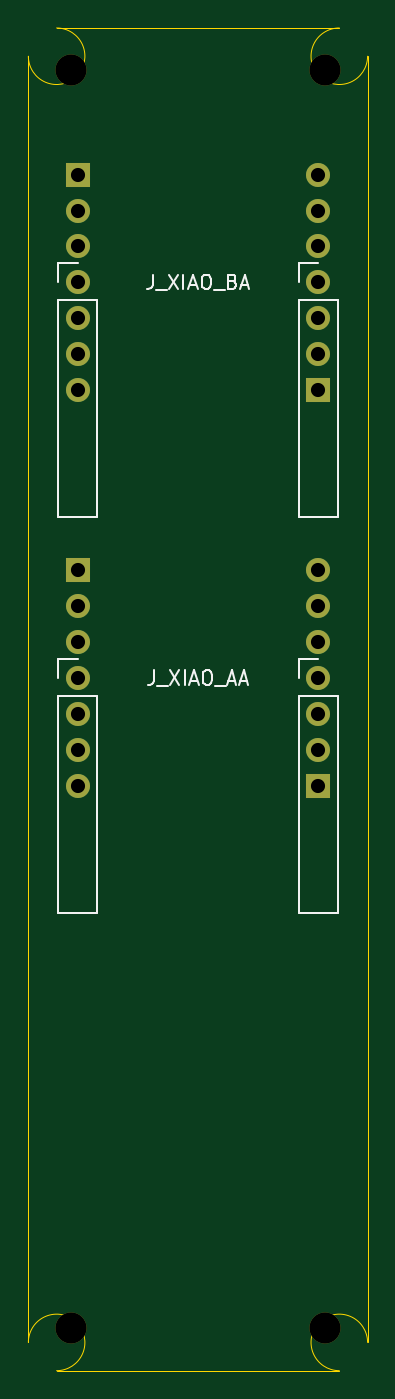
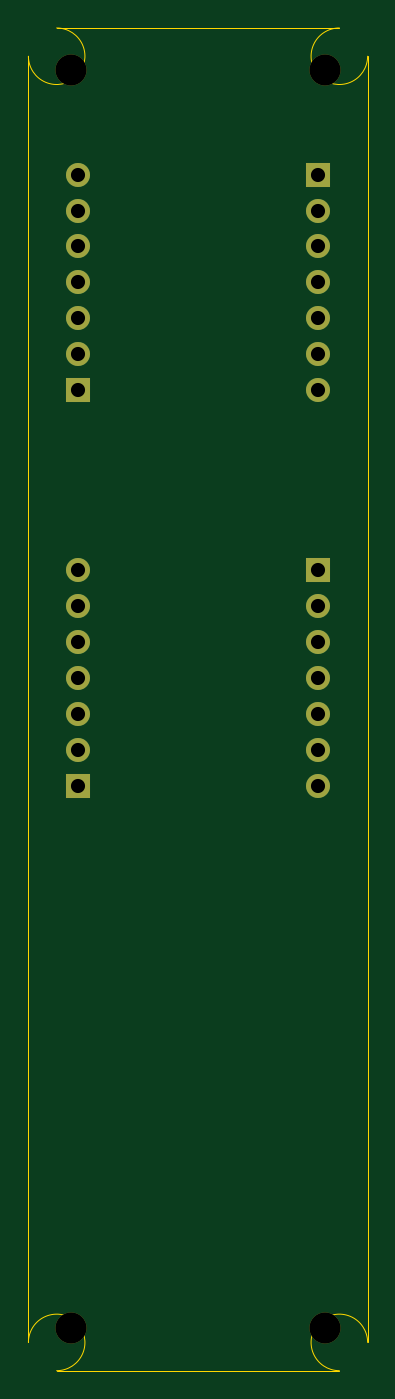
Circuit board: 10 layer files. Board 24.0 x 95.0 mm.
- bottom_copper: carrier-B_Cu.gbl (2064 bytes)
- bottom_mask: carrier-B_Mask.gbs (1492 bytes)
- paste: carrier-B_Paste.gbp (452 bytes)
- bottom_silk: carrier-B_Silkscreen.gbo (453 bytes)
- outline: carrier-Edge_Cuts.gm1 (900 bytes)
- top_copper: carrier-F_Cu.gtl (2064 bytes)
- top_mask: carrier-F_Mask.gts (1492 bytes)
- paste: carrier-F_Paste.gtp (452 bytes)
- top_silk: carrier-F_Silkscreen.gto (5761 bytes)
- drill: carrier.drl (776 bytes)

=== bottom_copper: carrier-B_Cu.gbl ===
%TF.GenerationSoftware,KiCad,Pcbnew,10.0.5*%
%TF.CreationDate,2026-08-06T12:23:12-04:00*%
%TF.ProjectId,carrier,63617272-6965-4722-9e6b-696361645f70,rev?*%
%TF.SameCoordinates,Original*%
%TF.FileFunction,Copper,L4,Bot*%
%TF.FilePolarity,Positive*%
%FSLAX46Y46*%
G04 Gerber Fmt 4.6, Leading zero omitted, Abs format (unit mm)*
G04 Created by KiCad (PCBNEW 10.0.5) date 2026-08-06 12:23:12*
%MOMM*%
%LPD*%
G01*
G04 APERTURE LIST*
%TA.AperFunction,ComponentPad*%
%ADD10R,1.700000X1.700000*%
%TD*%
%TA.AperFunction,ComponentPad*%
%ADD11C,1.700000*%
%TD*%
G04 APERTURE END LIST*
D10*
%TO.P,J_XIAO_BA,1*%
%TO.N,BUZZER*%
X3500000Y-10379999D03*
D11*
%TO.P,J_XIAO_BA,2*%
%TO.N,N/C*%
X3500000Y-12920000D03*
%TO.P,J_XIAO_BA,3*%
X3500000Y-15460000D03*
%TO.P,J_XIAO_BA,4*%
%TO.N,SDA*%
X3500000Y-18000000D03*
%TO.P,J_XIAO_BA,5*%
%TO.N,SCL*%
X3500000Y-20540000D03*
%TO.P,J_XIAO_BA,6*%
%TO.N,N/C*%
X3500000Y-23080000D03*
%TO.P,J_XIAO_BA,7*%
X3500000Y-25620000D03*
%TD*%
D10*
%TO.P,J_XIAO_BB,1*%
%TO.N,N/C*%
X20500000Y-25620000D03*
D11*
%TO.P,J_XIAO_BB,2*%
%TO.N,GND*%
X20500000Y-23080000D03*
%TO.P,J_XIAO_BB,3*%
%TO.N,+3V3*%
X20500000Y-20540000D03*
%TO.P,J_XIAO_BB,4*%
%TO.N,N/C*%
X20500000Y-18000000D03*
%TO.P,J_XIAO_BB,5*%
X20500000Y-15460000D03*
%TO.P,J_XIAO_BB,6*%
X20500000Y-12920000D03*
%TO.P,J_XIAO_BB,7*%
X20500000Y-10379999D03*
%TD*%
D10*
%TO.P,J_XIAO_AB,1*%
%TO.N,N/C*%
X20500000Y-53620000D03*
D11*
%TO.P,J_XIAO_AB,2*%
%TO.N,GND*%
X20500000Y-51080000D03*
%TO.P,J_XIAO_AB,3*%
%TO.N,+3V3*%
X20500000Y-48540000D03*
%TO.P,J_XIAO_AB,4*%
%TO.N,N/C*%
X20500000Y-46000000D03*
%TO.P,J_XIAO_AB,5*%
X20500000Y-43460000D03*
%TO.P,J_XIAO_AB,6*%
X20500000Y-40920000D03*
%TO.P,J_XIAO_AB,7*%
X20500000Y-38380000D03*
%TD*%
D10*
%TO.P,J_XIAO_AA,1*%
%TO.N,N/C*%
X3500000Y-38380000D03*
D11*
%TO.P,J_XIAO_AA,2*%
X3500000Y-40920000D03*
%TO.P,J_XIAO_AA,3*%
X3500000Y-43460000D03*
%TO.P,J_XIAO_AA,4*%
X3500000Y-46000000D03*
%TO.P,J_XIAO_AA,5*%
X3500000Y-48540000D03*
%TO.P,J_XIAO_AA,6*%
%TO.N,GPS_TX*%
X3500000Y-51080000D03*
%TO.P,J_XIAO_AA,7*%
%TO.N,GPS_RX*%
X3500000Y-53620000D03*
%TD*%
M02*

=== bottom_mask: carrier-B_Mask.gbs ===
%TF.GenerationSoftware,KiCad,Pcbnew,10.0.5*%
%TF.CreationDate,2026-08-06T12:23:12-04:00*%
%TF.ProjectId,carrier,63617272-6965-4722-9e6b-696361645f70,rev?*%
%TF.SameCoordinates,Original*%
%TF.FileFunction,Soldermask,Bot*%
%TF.FilePolarity,Negative*%
%FSLAX46Y46*%
G04 Gerber Fmt 4.6, Leading zero omitted, Abs format (unit mm)*
G04 Created by KiCad (PCBNEW 10.0.5) date 2026-08-06 12:23:12*
%MOMM*%
%LPD*%
G01*
G04 APERTURE LIST*
%ADD10R,1.700000X1.700000*%
%ADD11C,1.700000*%
%ADD12C,2.200000*%
G04 APERTURE END LIST*
D10*
%TO.C,J_XIAO_BA*%
X3500000Y-10379999D03*
D11*
X3500000Y-12920000D03*
X3500000Y-15460000D03*
X3500000Y-18000000D03*
X3500000Y-20540000D03*
X3500000Y-23080000D03*
X3500000Y-25620000D03*
%TD*%
D12*
%TO.C,H4*%
X21000000Y-92000000D03*
%TD*%
D10*
%TO.C,J_XIAO_BB*%
X20500000Y-25620000D03*
D11*
X20500000Y-23080000D03*
X20500000Y-20540000D03*
X20500000Y-18000000D03*
X20500000Y-15460000D03*
X20500000Y-12920000D03*
X20500000Y-10379999D03*
%TD*%
D12*
%TO.C,H2*%
X21000000Y-3000000D03*
%TD*%
D10*
%TO.C,J_XIAO_AB*%
X20500000Y-53620000D03*
D11*
X20500000Y-51080000D03*
X20500000Y-48540000D03*
X20500000Y-46000000D03*
X20500000Y-43460000D03*
X20500000Y-40920000D03*
X20500000Y-38380000D03*
%TD*%
D12*
%TO.C,H1*%
X3000000Y-3000000D03*
%TD*%
%TO.C,H3*%
X3000000Y-92000000D03*
%TD*%
D10*
%TO.C,J_XIAO_AA*%
X3500000Y-38380000D03*
D11*
X3500000Y-40920000D03*
X3500000Y-43460000D03*
X3500000Y-46000000D03*
X3500000Y-48540000D03*
X3500000Y-51080000D03*
X3500000Y-53620000D03*
%TD*%
M02*

=== paste: carrier-B_Paste.gbp ===
%TF.GenerationSoftware,KiCad,Pcbnew,10.0.5*%
%TF.CreationDate,2026-08-06T12:23:12-04:00*%
%TF.ProjectId,carrier,63617272-6965-4722-9e6b-696361645f70,rev?*%
%TF.SameCoordinates,Original*%
%TF.FileFunction,Paste,Bot*%
%TF.FilePolarity,Positive*%
%FSLAX46Y46*%
G04 Gerber Fmt 4.6, Leading zero omitted, Abs format (unit mm)*
G04 Created by KiCad (PCBNEW 10.0.5) date 2026-08-06 12:23:12*
%MOMM*%
%LPD*%
G01*
G04 APERTURE LIST*
G04 APERTURE END LIST*
M02*

=== bottom_silk: carrier-B_Silkscreen.gbo ===
%TF.GenerationSoftware,KiCad,Pcbnew,10.0.5*%
%TF.CreationDate,2026-08-06T12:23:12-04:00*%
%TF.ProjectId,carrier,63617272-6965-4722-9e6b-696361645f70,rev?*%
%TF.SameCoordinates,Original*%
%TF.FileFunction,Legend,Bot*%
%TF.FilePolarity,Positive*%
%FSLAX46Y46*%
G04 Gerber Fmt 4.6, Leading zero omitted, Abs format (unit mm)*
G04 Created by KiCad (PCBNEW 10.0.5) date 2026-08-06 12:23:12*
%MOMM*%
%LPD*%
G01*
G04 APERTURE LIST*
G04 APERTURE END LIST*
M02*

=== outline: carrier-Edge_Cuts.gm1 ===
%TF.GenerationSoftware,KiCad,Pcbnew,10.0.5*%
%TF.CreationDate,2026-08-06T12:23:12-04:00*%
%TF.ProjectId,carrier,63617272-6965-4722-9e6b-696361645f70,rev?*%
%TF.SameCoordinates,Original*%
%TF.FileFunction,Profile,NP*%
%FSLAX46Y46*%
G04 Gerber Fmt 4.6, Leading zero omitted, Abs format (unit mm)*
G04 Created by KiCad (PCBNEW 10.0.5) date 2026-08-06 12:23:12*
%MOMM*%
%LPD*%
G01*
G04 APERTURE LIST*
%TA.AperFunction,Profile*%
%ADD10C,0.100000*%
%TD*%
G04 APERTURE END LIST*
D10*
X0Y-93000000D02*
X0Y-2000000D01*
X0Y-93000000D02*
G75*
G02*
X2000000Y-95000000I2000000J0D01*
G01*
X2000000Y0D02*
G75*
G02*
X0Y-2000000I0J-2000000D01*
G01*
X2000000Y0D02*
X22000000Y0D01*
X22000000Y-95000000D02*
X2000000Y-95000000D01*
X22000000Y-95000000D02*
G75*
G02*
X24000000Y-93000000I0J2000000D01*
G01*
X24000000Y-2000000D02*
G75*
G02*
X22000000Y0I-2000000J0D01*
G01*
X24000000Y-2000000D02*
X24000000Y-93000000D01*
M02*

=== top_copper: carrier-F_Cu.gtl ===
%TF.GenerationSoftware,KiCad,Pcbnew,10.0.5*%
%TF.CreationDate,2026-08-06T12:23:12-04:00*%
%TF.ProjectId,carrier,63617272-6965-4722-9e6b-696361645f70,rev?*%
%TF.SameCoordinates,Original*%
%TF.FileFunction,Copper,L1,Top*%
%TF.FilePolarity,Positive*%
%FSLAX46Y46*%
G04 Gerber Fmt 4.6, Leading zero omitted, Abs format (unit mm)*
G04 Created by KiCad (PCBNEW 10.0.5) date 2026-08-06 12:23:12*
%MOMM*%
%LPD*%
G01*
G04 APERTURE LIST*
%TA.AperFunction,ComponentPad*%
%ADD10R,1.700000X1.700000*%
%TD*%
%TA.AperFunction,ComponentPad*%
%ADD11C,1.700000*%
%TD*%
G04 APERTURE END LIST*
D10*
%TO.P,J_XIAO_BA,1*%
%TO.N,BUZZER*%
X3500000Y-10379999D03*
D11*
%TO.P,J_XIAO_BA,2*%
%TO.N,N/C*%
X3500000Y-12920000D03*
%TO.P,J_XIAO_BA,3*%
X3500000Y-15460000D03*
%TO.P,J_XIAO_BA,4*%
%TO.N,SDA*%
X3500000Y-18000000D03*
%TO.P,J_XIAO_BA,5*%
%TO.N,SCL*%
X3500000Y-20540000D03*
%TO.P,J_XIAO_BA,6*%
%TO.N,N/C*%
X3500000Y-23080000D03*
%TO.P,J_XIAO_BA,7*%
X3500000Y-25620000D03*
%TD*%
D10*
%TO.P,J_XIAO_BB,1*%
%TO.N,N/C*%
X20500000Y-25620000D03*
D11*
%TO.P,J_XIAO_BB,2*%
%TO.N,GND*%
X20500000Y-23080000D03*
%TO.P,J_XIAO_BB,3*%
%TO.N,+3V3*%
X20500000Y-20540000D03*
%TO.P,J_XIAO_BB,4*%
%TO.N,N/C*%
X20500000Y-18000000D03*
%TO.P,J_XIAO_BB,5*%
X20500000Y-15460000D03*
%TO.P,J_XIAO_BB,6*%
X20500000Y-12920000D03*
%TO.P,J_XIAO_BB,7*%
X20500000Y-10379999D03*
%TD*%
D10*
%TO.P,J_XIAO_AB,1*%
%TO.N,N/C*%
X20500000Y-53620000D03*
D11*
%TO.P,J_XIAO_AB,2*%
%TO.N,GND*%
X20500000Y-51080000D03*
%TO.P,J_XIAO_AB,3*%
%TO.N,+3V3*%
X20500000Y-48540000D03*
%TO.P,J_XIAO_AB,4*%
%TO.N,N/C*%
X20500000Y-46000000D03*
%TO.P,J_XIAO_AB,5*%
X20500000Y-43460000D03*
%TO.P,J_XIAO_AB,6*%
X20500000Y-40920000D03*
%TO.P,J_XIAO_AB,7*%
X20500000Y-38380000D03*
%TD*%
D10*
%TO.P,J_XIAO_AA,1*%
%TO.N,N/C*%
X3500000Y-38380000D03*
D11*
%TO.P,J_XIAO_AA,2*%
X3500000Y-40920000D03*
%TO.P,J_XIAO_AA,3*%
X3500000Y-43460000D03*
%TO.P,J_XIAO_AA,4*%
X3500000Y-46000000D03*
%TO.P,J_XIAO_AA,5*%
X3500000Y-48540000D03*
%TO.P,J_XIAO_AA,6*%
%TO.N,GPS_TX*%
X3500000Y-51080000D03*
%TO.P,J_XIAO_AA,7*%
%TO.N,GPS_RX*%
X3500000Y-53620000D03*
%TD*%
M02*

=== top_mask: carrier-F_Mask.gts ===
%TF.GenerationSoftware,KiCad,Pcbnew,10.0.5*%
%TF.CreationDate,2026-08-06T12:23:12-04:00*%
%TF.ProjectId,carrier,63617272-6965-4722-9e6b-696361645f70,rev?*%
%TF.SameCoordinates,Original*%
%TF.FileFunction,Soldermask,Top*%
%TF.FilePolarity,Negative*%
%FSLAX46Y46*%
G04 Gerber Fmt 4.6, Leading zero omitted, Abs format (unit mm)*
G04 Created by KiCad (PCBNEW 10.0.5) date 2026-08-06 12:23:12*
%MOMM*%
%LPD*%
G01*
G04 APERTURE LIST*
%ADD10R,1.700000X1.700000*%
%ADD11C,1.700000*%
%ADD12C,2.200000*%
G04 APERTURE END LIST*
D10*
%TO.C,J_XIAO_BA*%
X3500000Y-10379999D03*
D11*
X3500000Y-12920000D03*
X3500000Y-15460000D03*
X3500000Y-18000000D03*
X3500000Y-20540000D03*
X3500000Y-23080000D03*
X3500000Y-25620000D03*
%TD*%
D12*
%TO.C,H4*%
X21000000Y-92000000D03*
%TD*%
D10*
%TO.C,J_XIAO_BB*%
X20500000Y-25620000D03*
D11*
X20500000Y-23080000D03*
X20500000Y-20540000D03*
X20500000Y-18000000D03*
X20500000Y-15460000D03*
X20500000Y-12920000D03*
X20500000Y-10379999D03*
%TD*%
D12*
%TO.C,H2*%
X21000000Y-3000000D03*
%TD*%
D10*
%TO.C,J_XIAO_AB*%
X20500000Y-53620000D03*
D11*
X20500000Y-51080000D03*
X20500000Y-48540000D03*
X20500000Y-46000000D03*
X20500000Y-43460000D03*
X20500000Y-40920000D03*
X20500000Y-38380000D03*
%TD*%
D12*
%TO.C,H1*%
X3000000Y-3000000D03*
%TD*%
%TO.C,H3*%
X3000000Y-92000000D03*
%TD*%
D10*
%TO.C,J_XIAO_AA*%
X3500000Y-38380000D03*
D11*
X3500000Y-40920000D03*
X3500000Y-43460000D03*
X3500000Y-46000000D03*
X3500000Y-48540000D03*
X3500000Y-51080000D03*
X3500000Y-53620000D03*
%TD*%
M02*

=== paste: carrier-F_Paste.gtp ===
%TF.GenerationSoftware,KiCad,Pcbnew,10.0.5*%
%TF.CreationDate,2026-08-06T12:23:12-04:00*%
%TF.ProjectId,carrier,63617272-6965-4722-9e6b-696361645f70,rev?*%
%TF.SameCoordinates,Original*%
%TF.FileFunction,Paste,Top*%
%TF.FilePolarity,Positive*%
%FSLAX46Y46*%
G04 Gerber Fmt 4.6, Leading zero omitted, Abs format (unit mm)*
G04 Created by KiCad (PCBNEW 10.0.5) date 2026-08-06 12:23:12*
%MOMM*%
%LPD*%
G01*
G04 APERTURE LIST*
G04 APERTURE END LIST*
M02*

=== top_silk: carrier-F_Silkscreen.gto ===
%TF.GenerationSoftware,KiCad,Pcbnew,10.0.5*%
%TF.CreationDate,2026-08-06T12:23:12-04:00*%
%TF.ProjectId,carrier,63617272-6965-4722-9e6b-696361645f70,rev?*%
%TF.SameCoordinates,Original*%
%TF.FileFunction,Legend,Top*%
%TF.FilePolarity,Positive*%
%FSLAX46Y46*%
G04 Gerber Fmt 4.6, Leading zero omitted, Abs format (unit mm)*
G04 Created by KiCad (PCBNEW 10.0.5) date 2026-08-06 12:23:12*
%MOMM*%
%LPD*%
G01*
G04 APERTURE LIST*
%ADD10C,0.150000*%
%ADD11C,0.120000*%
G04 APERTURE END LIST*
D10*
X8785714Y-17454819D02*
X8785714Y-18169104D01*
X8785714Y-18169104D02*
X8738095Y-18311961D01*
X8738095Y-18311961D02*
X8642857Y-18407200D01*
X8642857Y-18407200D02*
X8500000Y-18454819D01*
X8500000Y-18454819D02*
X8404762Y-18454819D01*
X9023810Y-18550057D02*
X9785714Y-18550057D01*
X9928572Y-17454819D02*
X10595238Y-18454819D01*
X10595238Y-17454819D02*
X9928572Y-18454819D01*
X10976191Y-18454819D02*
X10976191Y-17454819D01*
X11404762Y-18169104D02*
X11880952Y-18169104D01*
X11309524Y-18454819D02*
X11642857Y-17454819D01*
X11642857Y-17454819D02*
X11976190Y-18454819D01*
X12500000Y-17454819D02*
X12690476Y-17454819D01*
X12690476Y-17454819D02*
X12785714Y-17502438D01*
X12785714Y-17502438D02*
X12880952Y-17597676D01*
X12880952Y-17597676D02*
X12928571Y-17788152D01*
X12928571Y-17788152D02*
X12928571Y-18121485D01*
X12928571Y-18121485D02*
X12880952Y-18311961D01*
X12880952Y-18311961D02*
X12785714Y-18407200D01*
X12785714Y-18407200D02*
X12690476Y-18454819D01*
X12690476Y-18454819D02*
X12500000Y-18454819D01*
X12500000Y-18454819D02*
X12404762Y-18407200D01*
X12404762Y-18407200D02*
X12309524Y-18311961D01*
X12309524Y-18311961D02*
X12261905Y-18121485D01*
X12261905Y-18121485D02*
X12261905Y-17788152D01*
X12261905Y-17788152D02*
X12309524Y-17597676D01*
X12309524Y-17597676D02*
X12404762Y-17502438D01*
X12404762Y-17502438D02*
X12500000Y-17454819D01*
X13119048Y-18550057D02*
X13880952Y-18550057D01*
X14452381Y-17931009D02*
X14595238Y-17978628D01*
X14595238Y-17978628D02*
X14642857Y-18026247D01*
X14642857Y-18026247D02*
X14690476Y-18121485D01*
X14690476Y-18121485D02*
X14690476Y-18264342D01*
X14690476Y-18264342D02*
X14642857Y-18359580D01*
X14642857Y-18359580D02*
X14595238Y-18407200D01*
X14595238Y-18407200D02*
X14500000Y-18454819D01*
X14500000Y-18454819D02*
X14119048Y-18454819D01*
X14119048Y-18454819D02*
X14119048Y-17454819D01*
X14119048Y-17454819D02*
X14452381Y-17454819D01*
X14452381Y-17454819D02*
X14547619Y-17502438D01*
X14547619Y-17502438D02*
X14595238Y-17550057D01*
X14595238Y-17550057D02*
X14642857Y-17645295D01*
X14642857Y-17645295D02*
X14642857Y-17740533D01*
X14642857Y-17740533D02*
X14595238Y-17835771D01*
X14595238Y-17835771D02*
X14547619Y-17883390D01*
X14547619Y-17883390D02*
X14452381Y-17931009D01*
X14452381Y-17931009D02*
X14119048Y-17931009D01*
X15071429Y-18169104D02*
X15547619Y-18169104D01*
X14976191Y-18454819D02*
X15309524Y-17454819D01*
X15309524Y-17454819D02*
X15642857Y-18454819D01*
X8857142Y-45454819D02*
X8857142Y-46169104D01*
X8857142Y-46169104D02*
X8809523Y-46311961D01*
X8809523Y-46311961D02*
X8714285Y-46407200D01*
X8714285Y-46407200D02*
X8571428Y-46454819D01*
X8571428Y-46454819D02*
X8476190Y-46454819D01*
X9095238Y-46550057D02*
X9857142Y-46550057D01*
X10000000Y-45454819D02*
X10666666Y-46454819D01*
X10666666Y-45454819D02*
X10000000Y-46454819D01*
X11047619Y-46454819D02*
X11047619Y-45454819D01*
X11476190Y-46169104D02*
X11952380Y-46169104D01*
X11380952Y-46454819D02*
X11714285Y-45454819D01*
X11714285Y-45454819D02*
X12047618Y-46454819D01*
X12571428Y-45454819D02*
X12761904Y-45454819D01*
X12761904Y-45454819D02*
X12857142Y-45502438D01*
X12857142Y-45502438D02*
X12952380Y-45597676D01*
X12952380Y-45597676D02*
X12999999Y-45788152D01*
X12999999Y-45788152D02*
X12999999Y-46121485D01*
X12999999Y-46121485D02*
X12952380Y-46311961D01*
X12952380Y-46311961D02*
X12857142Y-46407200D01*
X12857142Y-46407200D02*
X12761904Y-46454819D01*
X12761904Y-46454819D02*
X12571428Y-46454819D01*
X12571428Y-46454819D02*
X12476190Y-46407200D01*
X12476190Y-46407200D02*
X12380952Y-46311961D01*
X12380952Y-46311961D02*
X12333333Y-46121485D01*
X12333333Y-46121485D02*
X12333333Y-45788152D01*
X12333333Y-45788152D02*
X12380952Y-45597676D01*
X12380952Y-45597676D02*
X12476190Y-45502438D01*
X12476190Y-45502438D02*
X12571428Y-45454819D01*
X13190476Y-46550057D02*
X13952380Y-46550057D01*
X14142857Y-46169104D02*
X14619047Y-46169104D01*
X14047619Y-46454819D02*
X14380952Y-45454819D01*
X14380952Y-45454819D02*
X14714285Y-46454819D01*
X15000000Y-46169104D02*
X15476190Y-46169104D01*
X14904762Y-46454819D02*
X15238095Y-45454819D01*
X15238095Y-45454819D02*
X15571428Y-46454819D01*
%TO.C,J_XIAO_BA*%
D11*
X2120000Y-16620000D02*
X3500000Y-16620000D01*
X2120000Y-18000000D02*
X2120000Y-16620000D01*
X2120000Y-19270000D02*
X2120000Y-34620000D01*
X2120000Y-19270000D02*
X4880000Y-19270000D01*
X2120000Y-34620000D02*
X4880000Y-34620000D01*
X4880000Y-19270000D02*
X4880000Y-34620000D01*
%TO.C,J_XIAO_BB*%
X19120000Y-16620000D02*
X20500000Y-16620000D01*
X19120000Y-18000000D02*
X19120000Y-16620000D01*
X19120000Y-19270000D02*
X19120000Y-34620000D01*
X19120000Y-19270000D02*
X21880000Y-19270000D01*
X19120000Y-34620000D02*
X21880000Y-34620000D01*
X21880000Y-19270000D02*
X21880000Y-34620000D01*
%TO.C,J_XIAO_AB*%
X19120000Y-44620000D02*
X20500000Y-44620000D01*
X19120000Y-46000000D02*
X19120000Y-44620000D01*
X19120000Y-47270000D02*
X19120000Y-62620000D01*
X19120000Y-47270000D02*
X21880000Y-47270000D01*
X19120000Y-62620000D02*
X21880000Y-62620000D01*
X21880000Y-47270000D02*
X21880000Y-62620000D01*
%TO.C,J_XIAO_AA*%
X2120000Y-44620000D02*
X3500000Y-44620000D01*
X2120000Y-46000000D02*
X2120000Y-44620000D01*
X2120000Y-47270000D02*
X2120000Y-62620000D01*
X2120000Y-47270000D02*
X4880000Y-47270000D01*
X2120000Y-62620000D02*
X4880000Y-62620000D01*
X4880000Y-47270000D02*
X4880000Y-62620000D01*
%TD*%
M02*

=== drill: carrier.drl ===
M48
; DRILL file KiCad 10.0.5 date 2026-08-06T12:23:12
; FORMAT={-:-/ absolute / metric / decimal}
; #@! TF.CreationDate,2026-08-06T12:23:12-04:00
; #@! TF.GenerationSoftware,Kicad,Pcbnew,10.0.5
; #@! TF.FileFunction,MixedPlating,1,4
FMAT,2
METRIC
; #@! TA.AperFunction,Plated,PTH,ComponentDrill
T1C1.000
; #@! TA.AperFunction,NonPlated,NPTH,ComponentDrill
T2C2.200
%
G90
G05
T1
X3.5Y-10.38
X3.5Y-12.92
X3.5Y-15.46
X3.5Y-18.0
X3.5Y-20.54
X3.5Y-23.08
X3.5Y-25.62
X3.5Y-38.38
X3.5Y-40.92
X3.5Y-43.46
X3.5Y-46.0
X3.5Y-48.54
X3.5Y-51.08
X3.5Y-53.62
X20.5Y-10.38
X20.5Y-12.92
X20.5Y-15.46
X20.5Y-18.0
X20.5Y-20.54
X20.5Y-23.08
X20.5Y-25.62
X20.5Y-38.38
X20.5Y-40.92
X20.5Y-43.46
X20.5Y-46.0
X20.5Y-48.54
X20.5Y-51.08
X20.5Y-53.62
T2
X3.0Y-3.0
X3.0Y-92.0
X21.0Y-3.0
X21.0Y-92.0
M30
